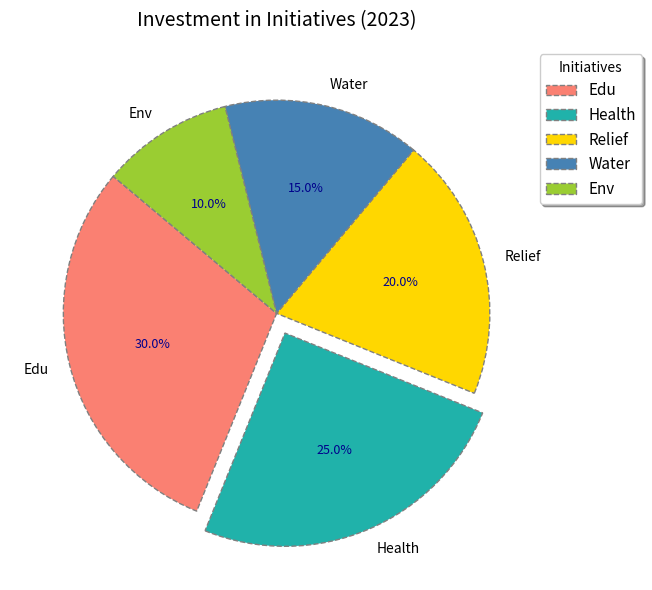

Source code (Python):
import matplotlib.pyplot as plt

initiatives = ['Edu', 'Health', 'Relief', 'Water', 'Env']
investment_percentages = [30, 25, 20, 15, 10]
colors = ['#FA8072', '#20B2AA', '#FFD700', '#4682B4', '#9ACD32']

explode = (0, 0.1, 0, 0, 0)

plt.figure(figsize=(9, 6))
wedges, _, autotexts = plt.pie(
    investment_percentages, 
    labels=initiatives, 
    autopct='%1.1f%%', 
    startangle=140, 
    colors=colors, 
    explode=explode,
    wedgeprops={'edgecolor': 'gray', 'linestyle': '--'}
)

for autotext in autotexts:
    autotext.set_fontsize(9)
    autotext.set_fontweight('normal')
    autotext.set_color('darkblue')

plt.title("Investment in Initiatives (2023)", fontsize=14, fontweight='normal', pad=15)

plt.legend(wedges, initiatives, title="Initiatives", loc='upper right', bbox_to_anchor=(1.2, 1), fontsize=11, fancybox=True, shadow=True)

plt.tight_layout()

plt.show()
